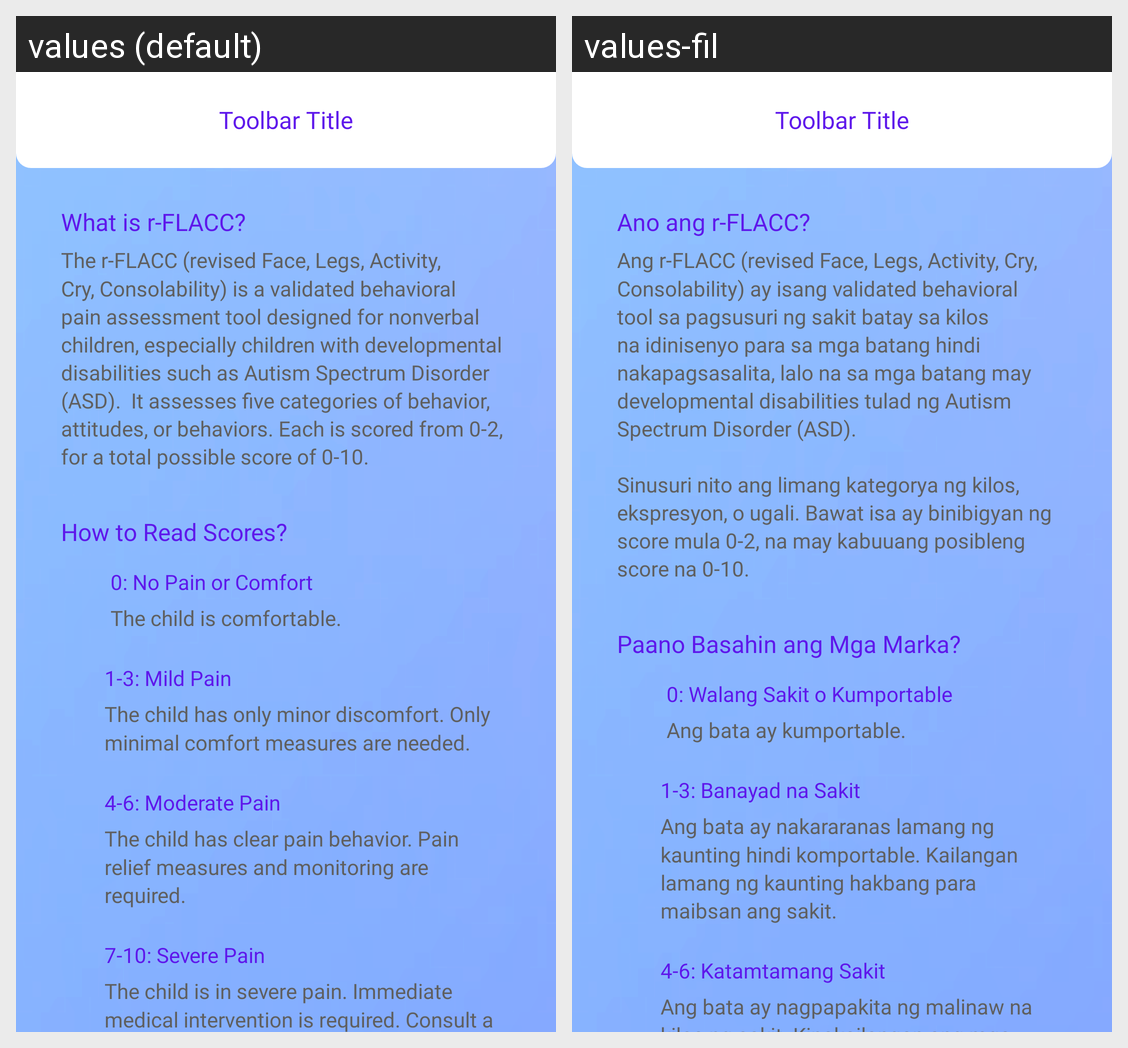

The same Android screen rendered under two of its app's locales, left to right. List the strings drawn on it with the default value and each locale's translation.
Android screen res/layout/activity_faqs.xml rendered under 2 locales, left to right: values (default), values-fil. Device: Nexus 5 (rendered at 1080×1920; each locale shown at half size, 540×960, under a caption strip naming it); theme Theme.TahanApp.
Strings drawn on this screen, with the default value and each locale's value (text and hints the layout hard-codes, and strings that could not be matched under every locale, appear in the picture but are not listed):

faq_rflacc
  values: What is r-FLACC?
  values-fil: Ano ang r-FLACC?

faq_rflacc_desc
  values: The r-FLACC (revised Face, Legs, Activity, Cry, Consolability) is a validated behavioral pain assessment tool designed for nonverbal children, especially children with developmental disabilities such as Autism Spectrum Disorder (ASD).  It assesses five categories of behavior, attitudes, or behaviors. Each is scored from 0-2, for a total possible score of 0-10.     
  values-fil: Ang r-FLACC (revised Face, Legs, Activity, Cry, Consolability) ay isang validated behavioral tool sa pagsusuri ng sakit batay sa kilos na idinisenyo para sa mga batang hindi nakapagsasalita, lalo na sa mga batang may developmental disabilities tulad ng Autism Spectrum Disorder (ASD).
      
      Sinusuri nito ang limang kategorya ng kilos, ekspresyon, o ugali. Bawat isa ay binibigyan ng score mula 0-2, na …[clipped]

faq_read_scores
  values: How to Read Scores?
  values-fil: Paano Basahin ang Mga Marka?

faq_read_scores_level_0
  values: 0: No Pain or Comfort
  values-fil: 0: Walang Sakit o Kumportable

faq_read_scores_level_0_desc
  values: The child is comfortable.
  values-fil: Ang bata ay kumportable.

faq_read_scores_level_1
  values: 1-3: Mild Pain
  values-fil: 1-3: Banayad na Sakit

faq_read_scores_level_1_desc
  values: The child has only minor discomfort. Only minimal comfort measures are needed.
  values-fil: Ang bata ay nakararanas lamang ng kaunting hindi komportable. Kailangan lamang ng kaunting hakbang para maibsan ang sakit.

faq_read_scores_level_2
  values: 4-6: Moderate Pain
  values-fil: 4-6: Katamtamang Sakit

faq_read_scores_level_2_desc
  values: The child has clear pain behavior. Pain relief measures and monitoring are required.
  values-fil: Ang bata ay nagpapakita ng malinaw na kilos ng sakit. Kinakailangan ang mga hakbang para maibsan ang sakit at ang patuloy na pagmamasid.
